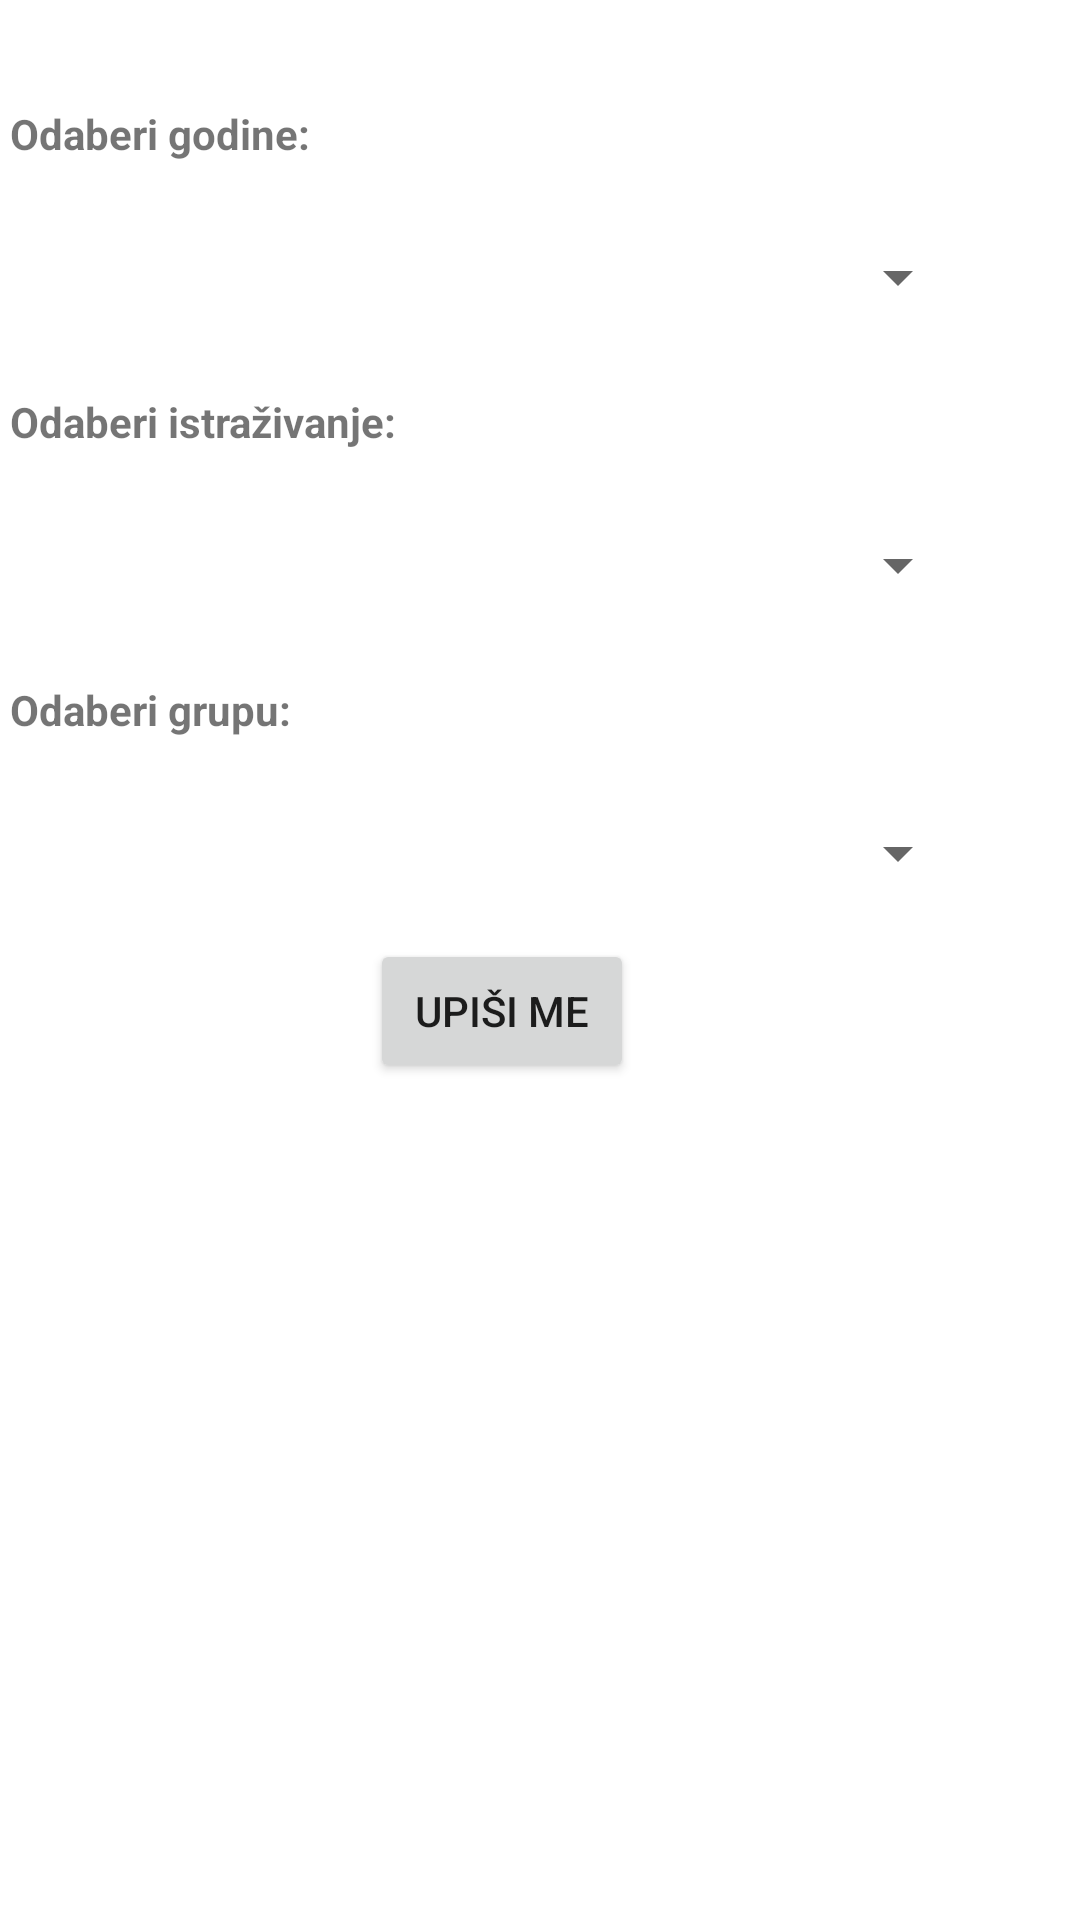

Layout XML and referenced resources for this Android screen:
<!-- AndroidManifest.xml: application theme Theme.RMA22P18841 -->
<!-- res/layout/fragment_istrazivanje.xml -->
<?xml version="1.0" encoding="utf-8"?>
<androidx.constraintlayout.widget.ConstraintLayout xmlns:android="http://schemas.android.com/apk/res/android"
    xmlns:app="http://schemas.android.com/apk/res-auto"
    xmlns:tools="http://schemas.android.com/tools"
    android:layout_width="match_parent"
    android:layout_height="match_parent"
    tools:context=".view.FragmentIstrazivanje">




    <LinearLayout
        android:layout_width="374dp"
        android:layout_height="622dp"
        android:layout_marginTop="32dp"
        android:orientation="vertical"
        app:layout_constraintBottom_toBottomOf="parent"
        app:layout_constraintEnd_toEndOf="parent"
        app:layout_constraintStart_toStartOf="parent"
        app:layout_constraintTop_toTopOf="parent">

        <TextView
            android:id="@+id/textViewGodine"
            android:layout_width="wrap_content"
            android:layout_height="wrap_content"
            android:layout_margin="10dp"
            android:text="Odaberi godine:"
            android:textStyle="bold" />

        <Spinner
            android:id="@+id/odabirGodina"
            android:layout_width="320dp"
            android:layout_height="37dp"
            android:layout_margin="10dp"
            tools:ignore="SpeakableTextPresentCheck" />

        <TextView
            android:id="@+id/textViewIstrazivanje"
            android:layout_width="wrap_content"
            android:layout_height="wrap_content"
            android:layout_margin="10dp"
            android:text="Odaberi istraživanje:"
            android:textStyle="bold" />

        <Spinner
            android:id="@+id/odabirIstrazivanja"
            android:layout_width="320dp"
            android:layout_height="37dp"
            android:layout_margin="10dp" />

        <TextView
            android:id="@+id/textViewGrupa"
            android:layout_width="wrap_content"
            android:layout_height="wrap_content"
            android:layout_margin="10dp"
            android:text="Odaberi grupu:"
            android:textStyle="bold" />

        <Spinner
            android:id="@+id/odabirGrupa"
            android:layout_width="320dp"
            android:layout_height="37dp"
            android:layout_margin="10dp" />

        <Button
            android:id="@+id/dodajIstrazivanjeDugme"
            android:layout_width="wrap_content"
            android:layout_height="wrap_content"
            android:layout_marginStart="130dp"
            android:gravity="center"
            android:text="Upiši me" />

    </LinearLayout>

</androidx.constraintlayout.widget.ConstraintLayout>
<!-- resources referenced by this layout -->
<resources>
  <style name="Theme.RMA22P18841" parent="Theme.MaterialComponents.DayNight.DarkActionBar">
          
          <item name="colorPrimary">@color/purple_500</item>
          <item name="colorPrimaryVariant">@color/purple_700</item>
          <item name="colorOnPrimary">@color/white</item>
          
          <item name="colorSecondary">@color/teal_200</item>
          <item name="colorSecondaryVariant">@color/teal_700</item>
          <item name="colorOnSecondary">@color/black</item>
          
          <item name="android:statusBarColor" tools:targetApi="l">?attr/colorPrimaryVariant</item>
          
      </style>
  <!-- not gathered from this repository: default colours our renderer supplied (Android Studio template values) -->
  <color name="purple_500">#FF6200EE</color>
  <color name="purple_700">#FF3700B3</color>
  <color name="teal_200">#FF03DAC5</color>
  <color name="teal_700">#FF018786</color>
  <color name="black">#FF000000</color>
  <color name="white">#FFFFFFFF</color>
</resources>
